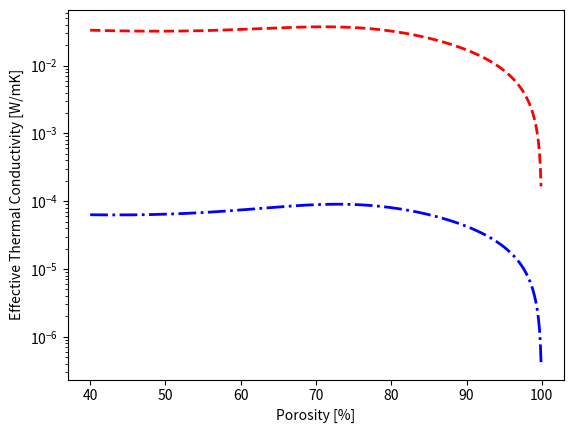

Python code for this plot:
from decimal import Decimal
from decimal import getcontext
import numpy as np
import matplotlib.pyplot as plt

pi = np.pi
kb = 1.38e-16 # erg/cm, Boltzman constant
invkb = 1/kb

Escale = 1e6 # Convert bar to erg/cm^3 (for mechanical constants)

# Define several global (moon=Mimas) parameters
kMout = 69 # erg/cm/s/K, Effective TC at Mimas outside the anomaly
kMin = 1170 # erg/cm/s/K, Effective TC at Mimas inside the anomaly
kTout = 6.53 # erg/cm/s/K, Effective TC at Tethys outside the anomaly
kTin = 163 # erg/cm/s/K, Effective TC at Tethys inside the anomaly
kDtrail = 17.1 # erg/cm/s/K, Effective TC at Dione on the trailing hemisphere
kDlead = 32.4 # erg/cm/s/K, Effective TC at Dione on the leading hemisphere

rg = 25E-4 # cm, approximate grain radius (25 um) (all bodies)
phi = np.linspace(.40,.999,num=600) # 
Phi_elec_Mimas = 8.2e3 # elec/cm^2/s, incident electron flux at Mimas
Phi_elec_Tethys = 2.1e2 # elec/cm^2/s, incident electron flux at Tethys
Phi_elec_Dione = 2.8e2 # elec/cm^2/s, incident electron flux at Dione

# For now assume an average energy loss for all depths
# Should eventually use Penelope results to give vs. depth
dEdz = (1e6)*1.602e-12 # (eV)erg/cm, energy deposition rate at Mimas

# Perform calculations for which body?
kin = kMin	
kout = kMout
Phi_elec = Phi_elec_Mimas

# Define water ice parameters
gamma_ss = 65 # erg/cm^2, ice/ice (grain boundary) surface energy
gamma_sv = 109 # erg/cm^2, ice/vapor (free surface) surface energy
delta_gb = 9.04e-8 # cm, grain boundary thickness
delta_surf = 3.19e-8 # cm, effective surface (atomic layer) thickness (cube root of Omega)
Omega = 3.25e-23 # cm^3, molar volume
rho_ice = 0.934 # g/cm^3, density of water ice @ 80K
WH2O = (27)*1.602e-12 # (eV)erg, average energy deposited in an excitation event

radconst = dEdz*Phi_elec/WH2O

# Calculate the approximate length scale of an electron excitation event 
Ei = 5 # eV, heating energy to lattice
U = 0.6 # eV/atom, characteristic energy of the solid
Dz = 0.25*delta_surf*(2*Ei/U -1) # cm, length-scale of excitation event

# ------ Define Wood model structural parameters -----
Ysc = 0.09 # Obtained from curve fitting experimental data
Zsc1 = 1 # Contact radius dependence (linear vs. quadratic), TBD....
Zsc2 = 2 
# Calculate Nc = Neighbor contacts, depends on the porosity from curve fitting  [Yang et al, 2000]
Nc = 2.02*((1+87.38*(1-phi)**4)/(1+25.81*(1-phi)**4))
Rconminlin = 0 # Minimum contact radius calculated with Wood theory
Rconminquad = 0 # 'lin' and 'quad' assume linear and quadratic dependence 
#Determine the Wood TC eqn pre-factor
Apflin = (1/(Ysc*Nc))*(2*np.sqrt(Nc-1)*rg/Nc)**(Zsc1)
Apfquad = (1/(Ysc*Nc))*(2*np.sqrt(Nc-1)*rg/Nc)**(Zsc2)

def fix_coeff(T):
    Aij = np.zeros((5,3))

    Aij[0,0] = 17.1E4
    Aij[0,1] = -47
    Aij[0,2] = -29.2E-2
    
    Aij[1,0] = 18.21E4
    Aij[1,1] = -42
    Aij[1,2] = -32.2E-2
    
    Aij[2,0] = 3.62E4
    Aij[2,1] = 9
    Aij[2,2] = -15.5E-2
    
    Aij[3,0] = 8.51E4
    Aij[3,1] = 21
    Aij[3,2] = -39E-2
    
    Aij[4,0] = 7.13E4
    Aij[4,1] = -43
    Aij[4,2] = 3E-2
    
    C11 = Aij[0,0] + Aij[0,1]*T + Aij[0,2]*T*T
    C33 = Aij[1,0] + Aij[1,1]*T + Aij[1,2]*T*T
    C44 = Aij[2,0] + Aij[2,1]*T + Aij[2,2]*T*T
    C12 = Aij[3,0] + Aij[3,1]*T + Aij[3,2]*T*T
    C13 = Aij[4,0] + Aij[4,1]*T + Aij[4,2]*T*T
    C66 = 0.5*(C11-C12)
    C0 = np.zeros_like(T)

    Cij = np.array([[C11,C12,C13,C0,C0,C0],[C12,C11,C13,C0,C0,C0],[C13,C13,C33,C0,C0,C0],[C0,C0,C0,C44,C0,C0],[C0,C0,C0,C0,C44,C0],[C0,C0,C0,C0,C0,C66]])

    tempSij = np.zeros_like(Cij)

    for i in range(len(T)):
        tempSij[:,:,i] = np.linalg.inv(Cij[:,:,i])

    return tempSij

# ----------- Begin main program -------------------------------------------

T = np.linspace(60,110,num=51) # Define temperature range for calculations
invT = 1/T # Calculate the inverse of temperature
Tnorm = T/273 # Calculate the normalized temprature (normalize to melting temp)

# ----- Determine the thermal conductivity of ice -----
kcem = [0.01, 0.1, 1.0, 2.0, 6.5] # [J/m/s/K], cementation TC
kcem = map(lambda x: x*1e5, kcem)  # convert to [erg/cm/s/K]
kxice = (488.19/T+0.4685)*1e5 # [erg/cm/s/K], TC of Ih (hexagonal) crystalline water ice
kaice = 7.1e2*T # [erg/cm/s/K], TC of amorphous water ice

# ----- Calculate thermal diffusion coefficients for ice -----
invR = 1/8.314 # [J/mol/K], gas constant
#DsurfIc = 1.74e5 * np.exp(-38.2e3*invR*invT) # cm^2/s, from Kouchi 1994
Dsurf = 3e2 * np.exp(-44.13e3*invR*invT) # cm^2/s, from Maeno and Ebinume, 1983
DlatLDA = 7e-6*np.exp(-15e3*invR*invT) # from Ghesquiere 2015
DlatIh = 1e-10*np.exp(-9e3*invR*invT) # from Ghesquiere 2015
DlatB = 4.2e8*np.exp(-71.1e3*invR*invT) # from Livingston 1998
Dgb = 8.4*np.exp(-49e3*invR*invT) # from ....

# ----- Calculate the equilibrium vapor pressure of ice -----
Pev = 3.65e13 * np.exp(-6141.7 * invT)

# ----- Determine the compliance coefficients -----
ltSij = np.zeros((6,6,len(T)))
ltSij = fix_coeff(T) # Make call to calculate mechanical coefficients

# ----- Calculate Young's modulus, Poisson's ratio, and Hertzian radius
Ymod = np.zeros_like(T)
Prat = np.zeros_like(T)
Rconjkr = np.zeros_like(T)
jkrpow = float(1)/3

Fjkr = 3*pi*gamma_ss*rg # Determine the JKR contact force (var der Waals)

for i in range(len(T)):
    # Calculate Young's modulus in erg/cm^3 from compliance coefficients
    Ymod[i] = 1/ltSij[0,0,i]*Escale 
    Prat[i] = -ltSij[0,1,i]/ltSij[0,0,i]
    Rconjkr[i] = ((0.75*(1-Prat[i]*Prat[i])*rg*Fjkr)/Ymod[i])**(jkrpow)

keff_lin = np.zeros((len(T),len(phi)))
keff_quad = np.zeros((len(T),len(phi)))

for i in range(len(phi)):
    for j in range(len(T)):
        chiJKR = (Rconjkr[j]/(rg*0.4739))**4
        psiJKR = (kxice[j]*chiJKR+kxice[j]*(1-phi[i]))/(chiJKR+1+0.5*phi[i])
        keff_lin[j,i] = Apflin[i]*Rconjkr[j]*psiJKR
        keff_quad[j,i] = Apfquad[i]*Rconjkr[j]*psiJKR

fig = plt.figure(2)
ax2 = fig.add_subplot(1,1,1)
ax2.semilogy(phi*100,keff_lin[20], linewidth=2, color='r', label = 'Lin Dependence', linestyle = '--')
ax2.semilogy(phi*100,keff_quad[20], linewidth=2, color='b', label = 'Quad Dependence', linestyle = '-.')
ax2.set_xlabel('Porosity [%]')
ax2.set_ylabel('Effective Thermal Conductivity [W/mK]')
plt.show()

'''
# ----- Calculate linear and quadratic minimum contact radius from the Wood model -----
Rconminlin = (Apflin*kout*(1+0.5*phi)/(kxice*(1-phi)))
Rconmaxlin = (Apflin*kin*(1+0.5*phi)/(kxice*(1-phi)))
Rconminquad = np.sqrt(Apfquad*kout*(1+0.5*phi)/(kxice*(1-phi)))
Rconmaxquad = np.sqrt(Apfquad*kin*(1+0.5*phi)/(kxice*(1-phi)))
RconminSY = np.sqrt((kout/kxice)*SYpf)
RconmaxSY = np.sqrt((kin/kxice)*SYpf)
chiminlin = (Rconminlin/(rg*0.4739))**4
chiminquad = (Rconminquad/(rg*.4739))**4'''
